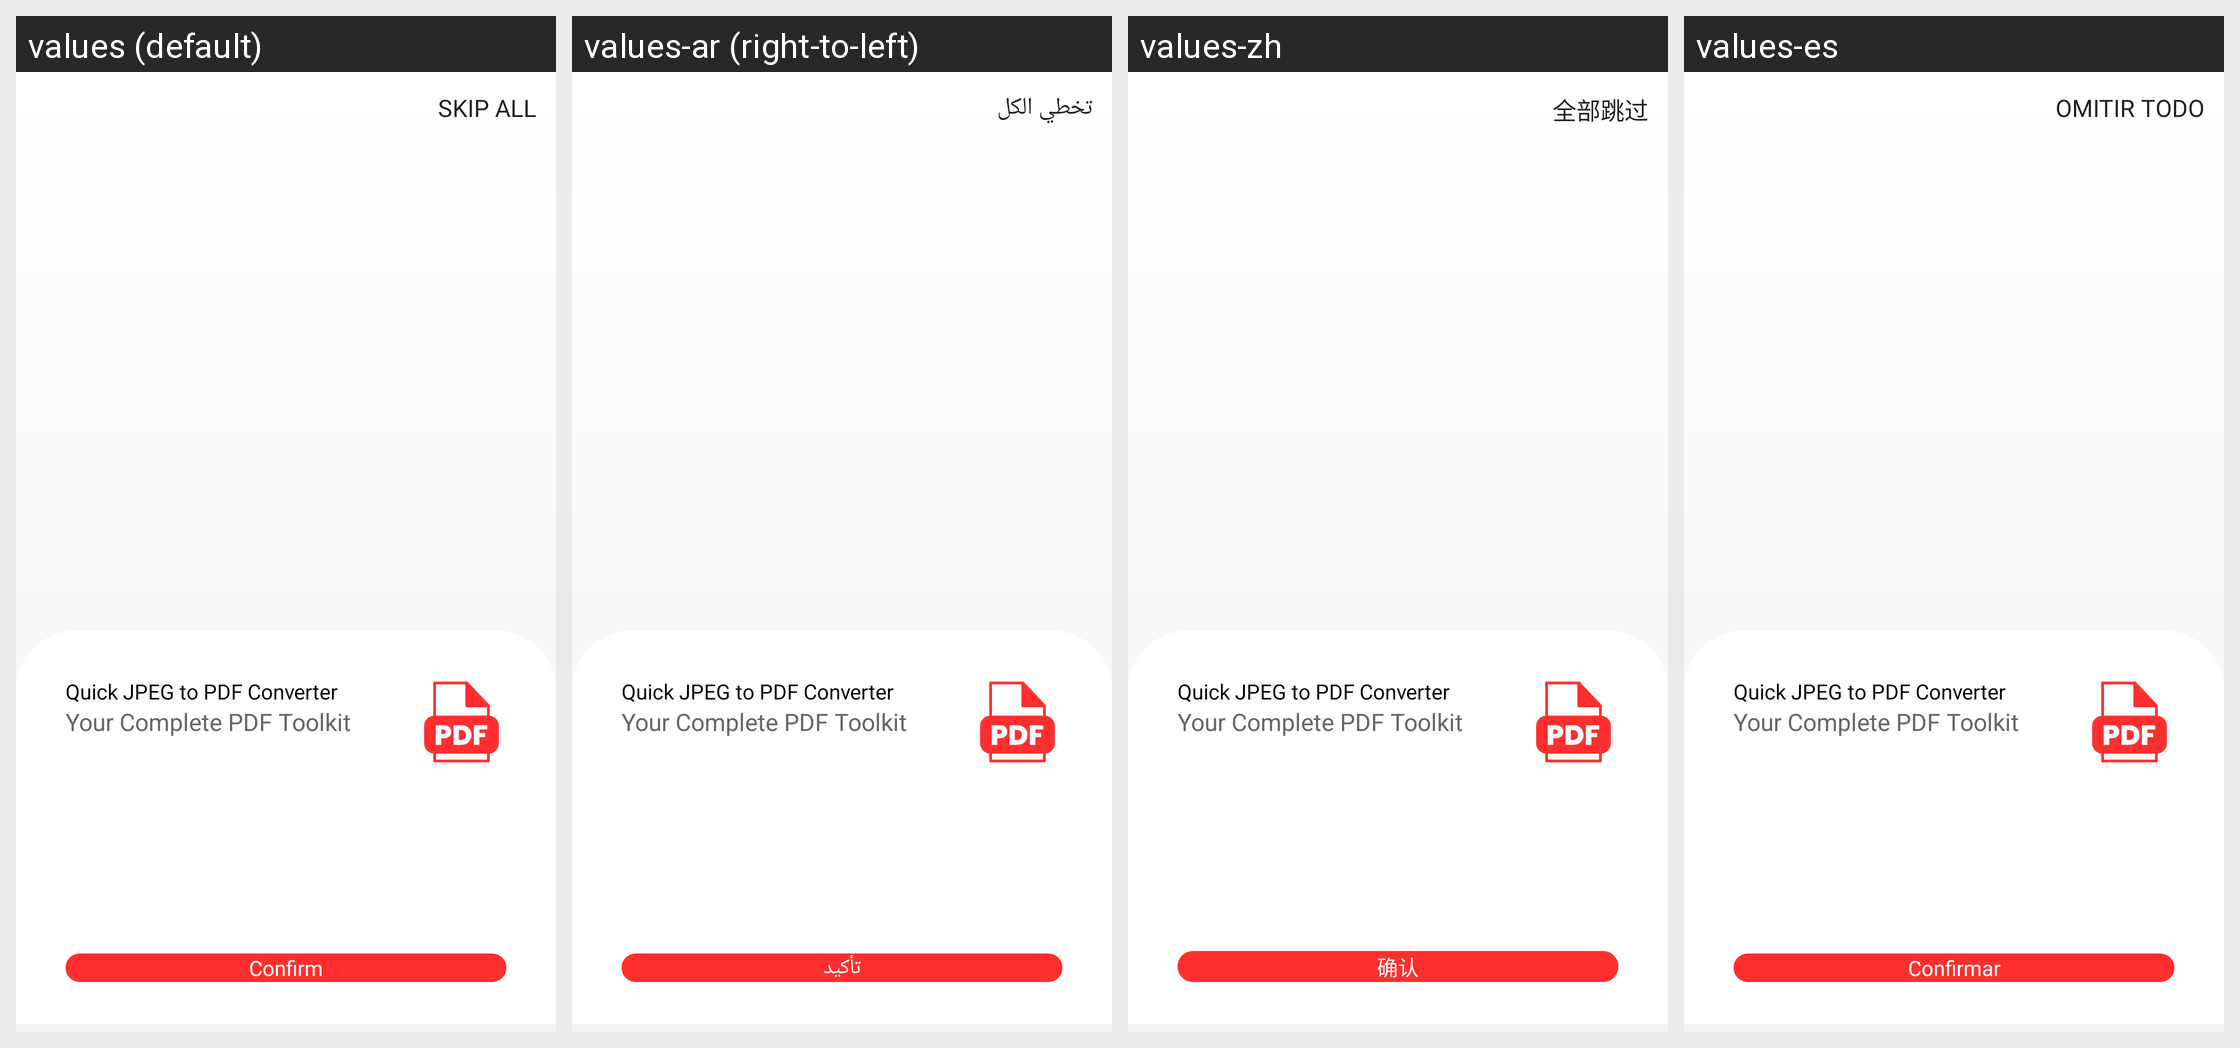

The same Android screen rendered under several of its app's locales, left to right. List the strings drawn on it with the default value and each locale's translation.
Android screen res/layout/activity_onboarding.xml rendered under 4 locales, left to right: values (default), values-ar (right-to-left), values-zh, values-es. Device: Nexus 5 (rendered at 1080×1920; each locale shown at half size, 540×960, under a caption strip naming it); theme AppTheme.NoActionBar.
Other locales in the repository, not shown: values-de, values-fr, values-in, values-pt-rPT.
Strings drawn on this screen, with the default value and each locale's value (text and hints the layout hard-codes, and strings that could not be matched under every locale, appear in the picture but are not listed):

skip_all
  values: Skip all
  values-ar: تخطي الكل
  values-zh: 全部跳过
  values-es: Omitir todo

confirm
  values: Confirm
  values-ar: تأكيد
  values-zh: 确认
  values-es: Confirmar
